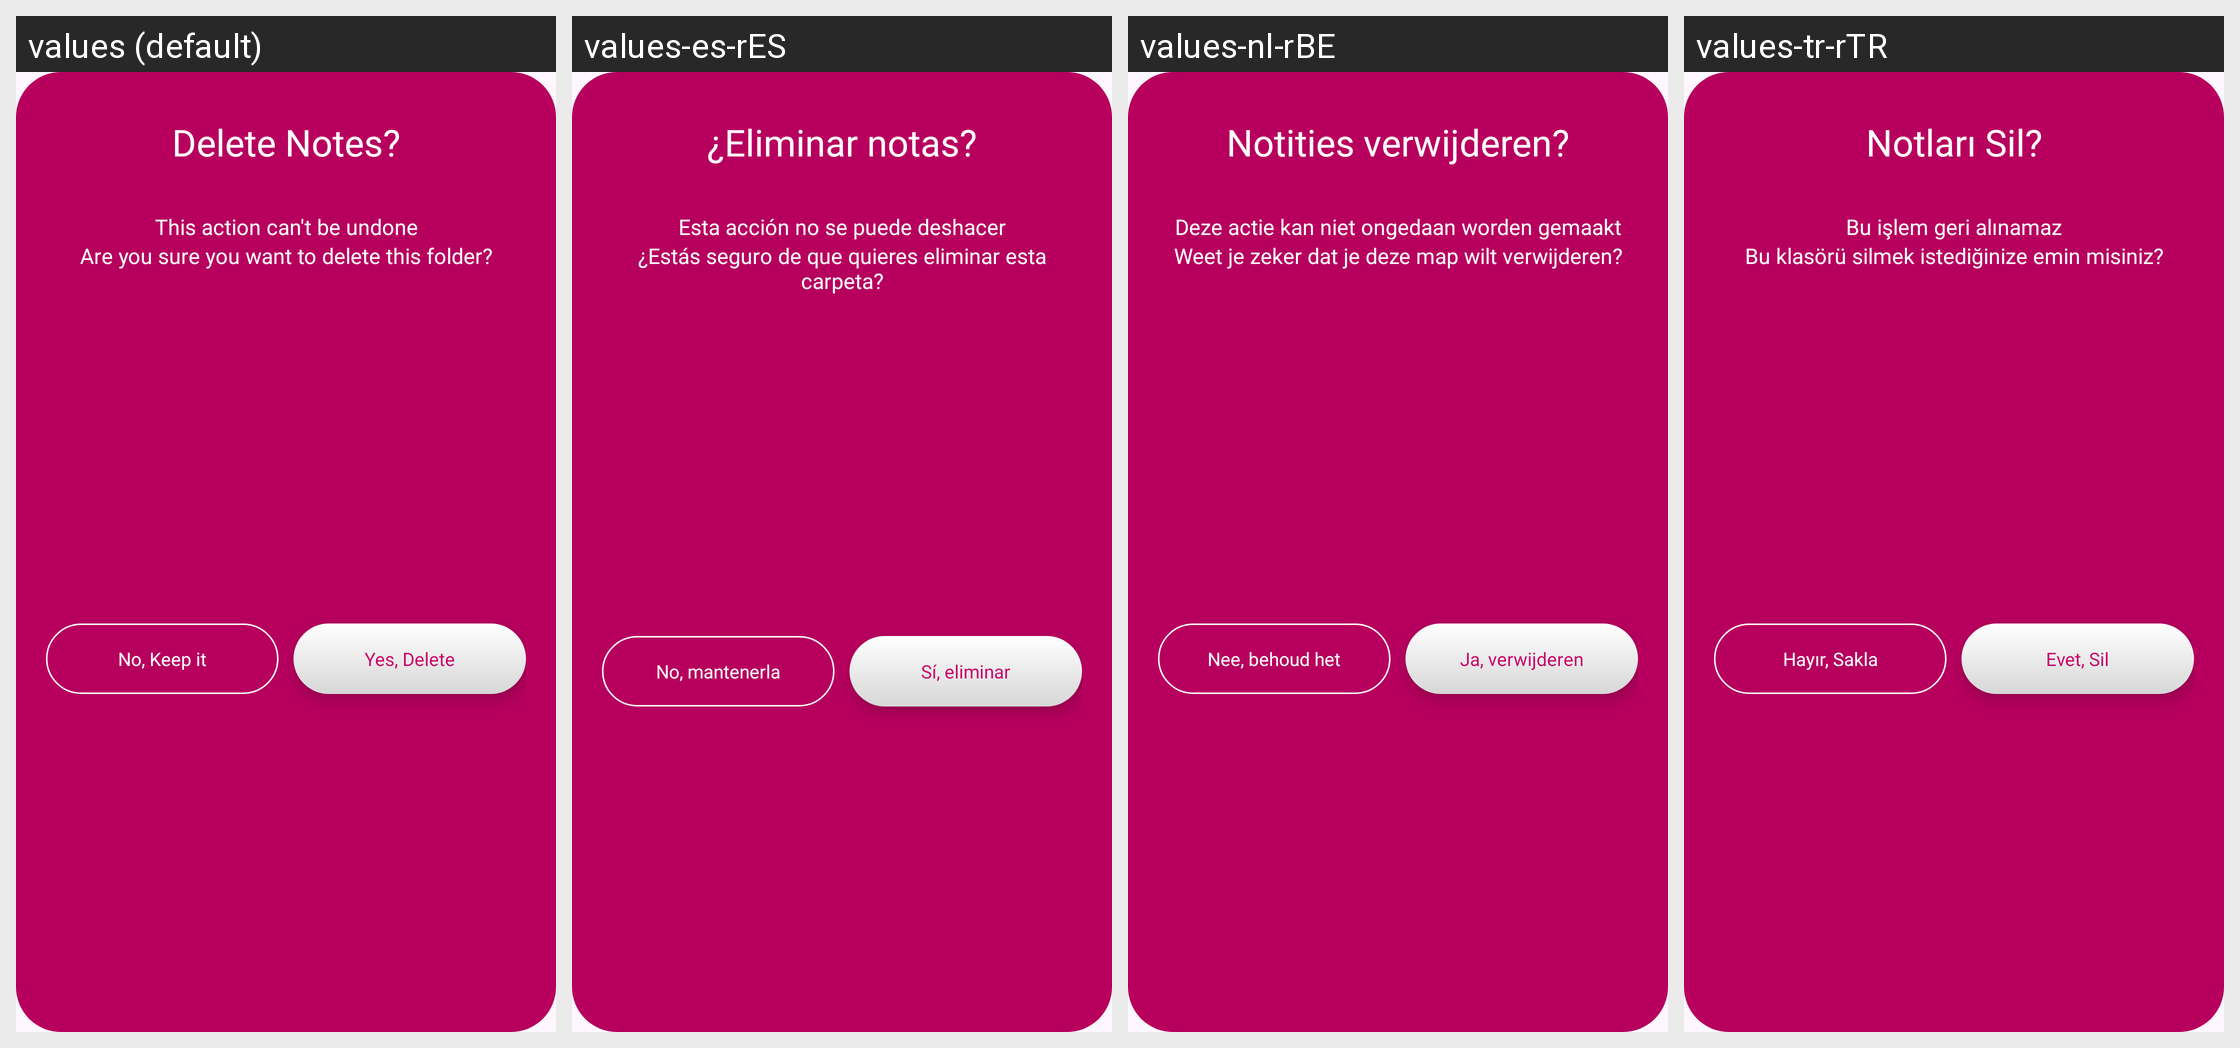

The Android screen above is rendered under several locales of the same app. Produce the string resources it draws, with the default and per-locale values.
Android screen res/layout/delet_draft_layout.xml rendered under 4 locales, left to right: values (default), values-es-rES, values-nl-rBE, values-tr-rTR. Device: Nexus 5 (rendered at 1080×1920; each locale shown at half size, 540×960, under a caption strip naming it); theme Theme.DailyDairy.
Other locales in the repository, not shown: values-de-rBE, values-fr-rFR, values-ja, values-ko-rKP, values-pt-rPT, values-ru-rRU, values-ur-rPK, values-zh-rCN.
Strings drawn on this screen, with the default value and each locale's value (text and hints the layout hard-codes, and strings that could not be matched under every locale, appear in the picture but are not listed):

delete_notes
  values: Delete Notes?
  values-es-rES: ¿Eliminar notas?
  values-nl-rBE: Notities verwijderen?
  values-tr-rTR: Notları Sil?

this_action_can_t_be_undone
  values: This action can't be undone
  values-es-rES: Esta acción no se puede deshacer
  values-nl-rBE: Deze actie kan niet ongedaan worden gemaakt
  values-tr-rTR: Bu işlem geri alınamaz

are_you_sure_you_want_to_delete_this_folder
  values: Are you sure you want to delete this folder?
  values-es-rES: ¿Estás seguro de que quieres eliminar esta carpeta?
  values-nl-rBE: Weet je zeker dat je deze map wilt verwijderen?
  values-tr-rTR: Bu klasörü silmek istediğinize emin misiniz?

no_keep_it
  values: No, Keep it
  values-es-rES: No, mantenerla
  values-nl-rBE: Nee, behoud het
  values-tr-rTR: Hayır, Sakla

yes_delete
  values: Yes, Delete
  values-es-rES: Sí, eliminar
  values-nl-rBE: Ja, verwijderen
  values-tr-rTR: Evet, Sil
